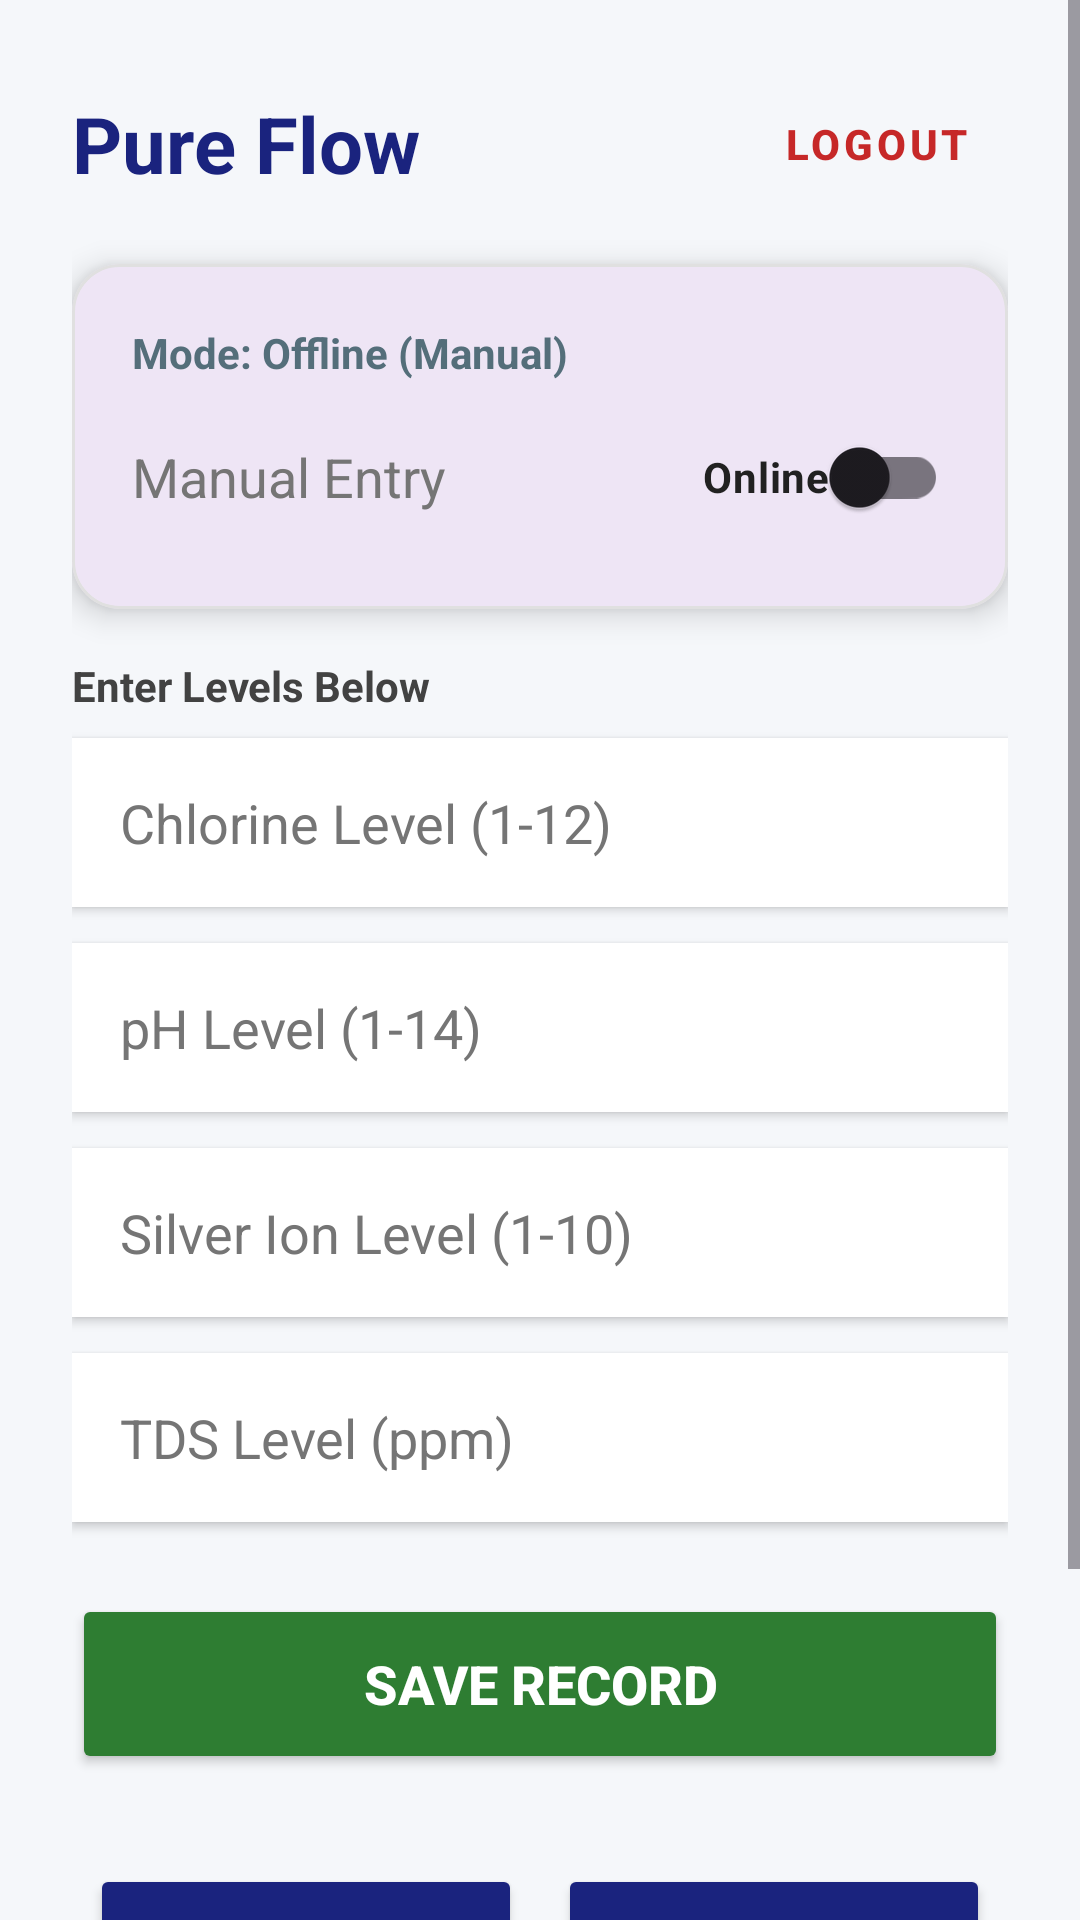

The Android layout XML behind this screen, and the referenced resources:
<!-- AndroidManifest.xml: application theme Theme.Water_flow -->
<!-- res/layout/activity_main.xml -->
<?xml version="1.0" encoding="utf-8"?>
<ScrollView xmlns:android="http://schemas.android.com/apk/res/android"
    xmlns:app="http://schemas.android.com/apk/res-auto"
    android:layout_width="match_parent"
    android:layout_height="match_parent"
    android:background="#F5F7FA"
    android:fillViewport="true">

    <LinearLayout
        android:orientation="vertical"
        android:padding="24dp"
        android:layout_width="match_parent"
        android:layout_height="wrap_content">

        
        <RelativeLayout
            android:layout_width="match_parent"
            android:layout_height="wrap_content"
            android:layout_marginBottom="16dp">

            <TextView
                android:layout_width="wrap_content"
                android:layout_height="wrap_content"
                android:text="Pure Flow"
                android:textSize="26sp"
                android:textStyle="bold"
                android:layout_centerVertical="true"
                android:textColor="#1A237E"/>

            <Button
                android:id="@+id/buttonLogout"
                style="@style/Widget.MaterialComponents.Button.TextButton"
                android:layout_width="wrap_content"
                android:layout_height="wrap_content"
                android:layout_alignParentEnd="true"
                android:text="Logout"
                android:textColor="#C62828"
                android:textStyle="bold"
                app:icon="@android:drawable/ic_lock_power_off"
                app:iconTint="#C62828"/>
        </RelativeLayout>

        
        <com.google.android.material.card.MaterialCardView
            android:layout_width="match_parent"
            android:layout_height="wrap_content"
            android:layout_marginBottom="16dp"
            app:cardCornerRadius="16dp"
            app:cardElevation="6dp"
            app:strokeWidth="1dp"
            app:strokeColor="#E0E0E0">

            <LinearLayout
                android:layout_width="match_parent"
                android:layout_height="wrap_content"
                android:orientation="vertical"
                android:padding="20dp">

                <TextView
                    android:id="@+id/textViewModeLabel"
                    android:layout_width="wrap_content"
                    android:layout_height="wrap_content"
                    android:text="Mode: Offline (Manual)"
                    android:textStyle="bold"
                    android:textSize="14sp"
                    android:textColor="#546E7A"
                    android:layout_marginBottom="8dp"/>

                <LinearLayout
                    android:layout_width="match_parent"
                    android:layout_height="wrap_content"
                    android:orientation="horizontal"
                    android:gravity="center_vertical">

                    <TextView
                        android:id="@+id/textViewTdsDisplay"
                        android:layout_width="0dp"
                        android:layout_height="wrap_content"
                        android:layout_weight="1"
                        android:text="TDS: -- ppm"
                        android:textSize="24sp"
                        android:textStyle="bold"
                        android:textColor="#212121"
                        android:visibility="gone"/>

                    <TextView
                        android:id="@+id/textViewOfflineHint"
                        android:layout_width="0dp"
                        android:layout_height="wrap_content"
                        android:layout_weight="1"
                        android:text="Manual Entry"
                        android:textSize="18sp"
                        android:textColor="#757575"/>

                    <com.google.android.material.switchmaterial.SwitchMaterial
                        android:id="@+id/switchAutoFetch"
                        android:layout_width="wrap_content"
                        android:layout_height="wrap_content"
                        android:text="Online"
                        android:textColor="#212121"
                        android:textStyle="bold"
                        android:checked="false"/>
                </LinearLayout>

                <Button
                    android:id="@+id/buttonWifiSetup"
                    style="@style/Widget.MaterialComponents.Button.OutlinedButton"
                    android:layout_width="match_parent"
                    android:layout_height="wrap_content"
                    android:text="Connect to TDS_ESP32 WiFi"
                    android:layout_marginTop="8dp"
                    android:textColor="#00796B"
                    app:strokeColor="#00796B"
                    android:visibility="gone"/>
            </LinearLayout>
        </com.google.android.material.card.MaterialCardView>

        
        <TextView
            android:layout_width="wrap_content"
            android:layout_height="wrap_content"
            android:text="Enter Levels Below"
            android:textStyle="bold"
            android:textColor="#424242"
            android:layout_marginBottom="8dp"
            android:textSize="14sp"/>

        <EditText
            android:id="@+id/editTextChlorine"
            android:layout_width="match_parent"
            android:layout_height="wrap_content"
            android:hint="Chlorine Level (1-12)"
            android:inputType="numberDecimal"
            android:autofillHints="none"
            android:padding="16dp"
            android:background="@android:color/white"
            android:elevation="2dp"
            android:textColor="#212121"
            android:textColorHint="#757575"
            android:layout_marginBottom="12dp"/>

        <EditText
            android:id="@+id/editTextPH"
            android:layout_width="match_parent"
            android:layout_height="wrap_content"
            android:hint="pH Level (1-14)"
            android:inputType="numberDecimal"
            android:autofillHints="none"
            android:padding="16dp"
            android:background="@android:color/white"
            android:elevation="2dp"
            android:textColor="#212121"
            android:textColorHint="#757575"
            android:layout_marginBottom="12dp"/>

        <EditText
            android:id="@+id/editTextSilver"
            android:layout_width="match_parent"
            android:layout_height="wrap_content"
            android:hint="Silver Ion Level (1-10)"
            android:inputType="numberDecimal"
            android:autofillHints="none"
            android:padding="16dp"
            android:background="@android:color/white"
            android:elevation="2dp"
            android:textColor="#212121"
            android:textColorHint="#757575"
            android:layout_marginBottom="12dp"/>

        <EditText
            android:id="@+id/editTextTDS"
            android:layout_width="match_parent"
            android:layout_height="wrap_content"
            android:hint="TDS Level (ppm)"
            android:inputType="numberDecimal"
            android:autofillHints="none"
            android:padding="16dp"
            android:background="@android:color/white"
            android:elevation="2dp"
            android:textColor="#212121"
            android:textColorHint="#757575"
            android:layout_marginBottom="24dp"/>

        <Button
            android:id="@+id/buttonCheck"
            android:layout_width="match_parent"
            android:layout_height="60dp"
            android:text="SAVE RECORD"
            android:backgroundTint="#2E7D32"
            android:textColor="#FFFFFF"
            android:textSize="18sp"
            android:textStyle="bold"
            app:cornerRadius="12dp"
            android:layout_marginBottom="24dp"/>

        
        <GridLayout
            android:layout_width="match_parent"
            android:layout_height="wrap_content"
            android:columnCount="2"
            android:rowCount="2"
            android:alignmentMode="alignMargins"
            android:columnOrderPreserved="false">

            <Button
                android:id="@+id/buttonVisualize"
                android:layout_width="0dp"
                android:layout_height="60dp"
                android:layout_columnWeight="1"
                android:text="Charts"
                android:layout_margin="6dp"
                android:backgroundTint="#1A237E"
                android:textColor="#FFFFFF"
                android:textStyle="bold"
                app:cornerRadius="12dp"/>

            <Button
                android:id="@+id/buttonHistory"
                android:layout_width="0dp"
                android:layout_height="60dp"
                android:layout_columnWeight="1"
                android:text="History"
                android:layout_margin="6dp"
                android:backgroundTint="#1A237E"
                android:textColor="#FFFFFF"
                android:textStyle="bold"
                app:cornerRadius="12dp"/>

            <Button
                android:id="@+id/buttonHelpSupport"
                android:layout_width="0dp"
                android:layout_height="60dp"
                android:layout_columnWeight="1"
                android:text="Support"
                android:layout_margin="6dp"
                android:backgroundTint="#F57C00"
                android:textColor="#FFFFFF"
                android:textStyle="bold"
                app:cornerRadius="12dp"/>

            <Button
                android:id="@+id/buttonAIChat"
                android:layout_width="0dp"
                android:layout_height="60dp"
                android:layout_columnWeight="1"
                android:text="AI Chat"
                android:layout_margin="6dp"
                android:backgroundTint="#00897B"
                android:textColor="#FFFFFF"
                android:textStyle="bold"
                app:cornerRadius="12dp"/>
        </GridLayout>

    </LinearLayout>
</ScrollView>
<!-- resources referenced by this layout -->
<resources>
  <style name="Theme.Water_flow" parent="Base.Theme.Water_flow" />
  <style name="Base.Theme.Water_flow" parent="Theme.Material3.DayNight.NoActionBar">
          
          
      </style>
</resources>
